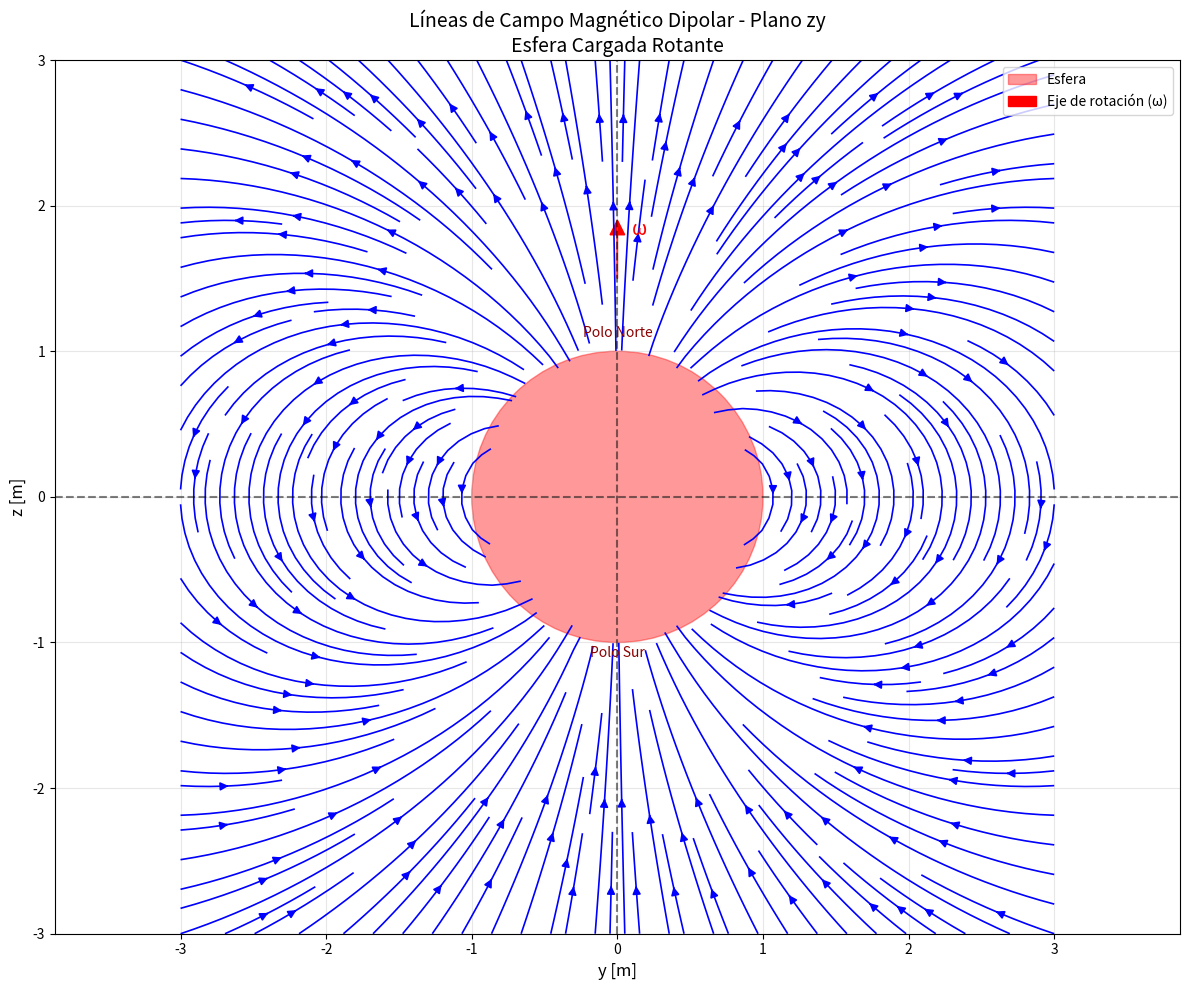

This figure's Python source:
import numpy as np
import matplotlib.pyplot as plt

# Parámetros físicos (valores normalizados)
mu0 = 1.0  # Permeabilidad del vacío
R = 1.0    # Radio de la esfera
sigma = 1.0 # Densidad de carga superficial
omega = 1.0 # Velocidad angular

# Constante de normalización
C = mu0 * R**4 * sigma * omega / 3

def campo_magnetico_cartesianas(y, z):
    """
    Calcula el campo magnético en coordenadas cartesianas usando la expresión dipolar
    """
    r = np.sqrt(y**2 + z**2)
    
    # Solo calculamos para r > R
    mask = r > R
    
    # Inicializar componentes
    By = np.zeros_like(y)
    Bz = np.zeros_like(z)
    
    # Componentes del campo dipolar en el plano zy (x=0)
    # Para un dipolo m = (4π/3)R^4 σ ω en dirección z
    r5 = r[mask]**5
    By[mask] = (3 * C * y[mask] * z[mask]) / r5
    Bz[mask] = (C * (2 * z[mask]**2 - y[mask]**2)) / r5
    
    return By, Bz

# Crear malla más densa para mejor visualización de líneas de campo
y_dense = np.linspace(-3*R, 3*R, 60)
z_dense = np.linspace(-3*R, 3*R, 60)
Y_dense, Z_dense = np.meshgrid(y_dense, z_dense)

# Calcular campo magnético en malla densa
By_dense, Bz_dense = campo_magnetico_cartesianas(Y_dense, Z_dense)

# Crear la figura
plt.figure(figsize=(12, 10))

# Streamplot para líneas de campo
plt.streamplot(Y_dense, Z_dense, By_dense, Bz_dense, color='blue', 
               density=2, linewidth=1.2, arrowsize=1.2)

# Dibujar la esfera
circle = plt.Circle((0, 0), R, color='red', alpha=0.4, label='Esfera')
plt.gca().add_patch(circle)

# Configuración del gráfico
plt.xlabel('y [m]', fontsize=12)
plt.ylabel('z [m]', fontsize=12)
plt.title('Líneas de Campo Magnético Dipolar - Plano zy\nEsfera Cargada Rotante', fontsize=14)
plt.grid(True, alpha=0.3)
plt.axis('equal')
plt.xlim(-3*R, 3*R)
plt.ylim(-3*R, 3*R)

# Líneas de referencia
plt.axhline(y=0, color='k', linestyle='--', alpha=0.5)
plt.axvline(x=0, color='k', linestyle='--', alpha=0.5)

# Flecha para indicar dirección de rotación
plt.arrow(0, 1.5*R, 0, 0.3*R, head_width=0.1, head_length=0.1, 
          fc='red', ec='red', label='Eje de rotación (ω)')
plt.text(0.1, 1.8*R, 'ω', fontsize=14, color='red')

# Añadir anotaciones para identificar los polos
plt.text(0, 1.1*R, 'Polo Norte', fontsize=10, ha='center', color='darkred')
plt.text(0, -1.1*R, 'Polo Sur', fontsize=10, ha='center', color='darkred')

plt.legend()
plt.tight_layout()
plt.show()